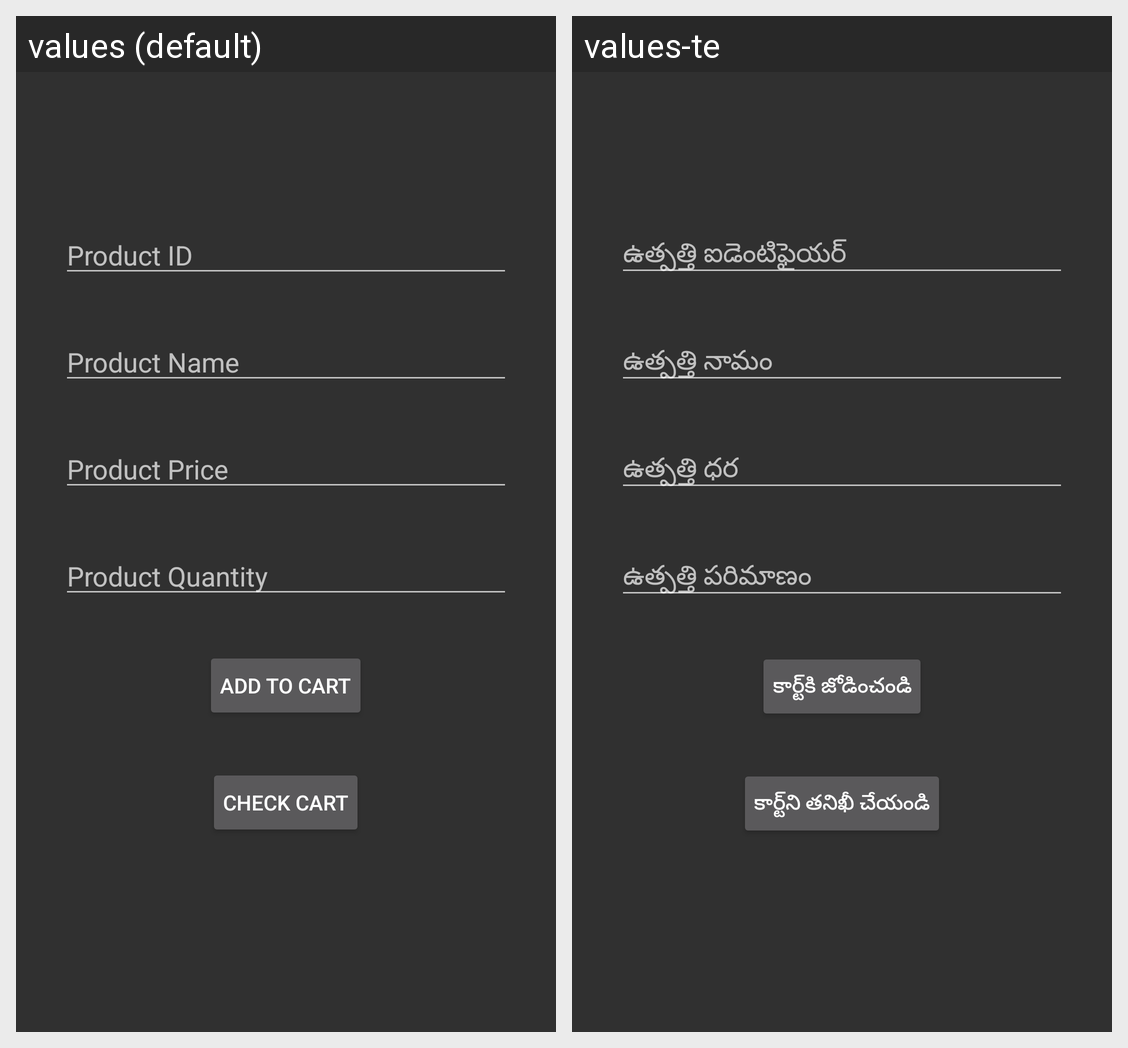

This grid shows one Android layout under two languages. Give, for every string resource on the screen, its name, the default text and each shown locale's text.
Android screen res/layout/activity_item_details.xml rendered under 2 locales, left to right: values (default), values-te. Device: Nexus 5 (rendered at 1080×1920; each locale shown at half size, 540×960, under a caption strip naming it); theme Theme.AppCompat.
Strings drawn on this screen, with the default value and each locale's value (text and hints the layout hard-codes, and strings that could not be matched under every locale, appear in the picture but are not listed):

product_id
  values: Product ID
  values-te: ఉత్పత్తి ఐడెంటిఫైయర్

product_name
  values: Product Name
  values-te: ఉత్పత్తి నామం

product_price
  values: Product Price
  values-te: ఉత్పత్తి ధర

product_quantity
  values: Product Quantity
  values-te: ఉత్పత్తి పరిమాణం

add_to_cart
  values: Add to Cart
  values-te: కార్ట్‌కి జోడించండి

check_cart
  values: Check Cart
  values-te: కార్ట్‌ని తనిఖీ చేయండి
